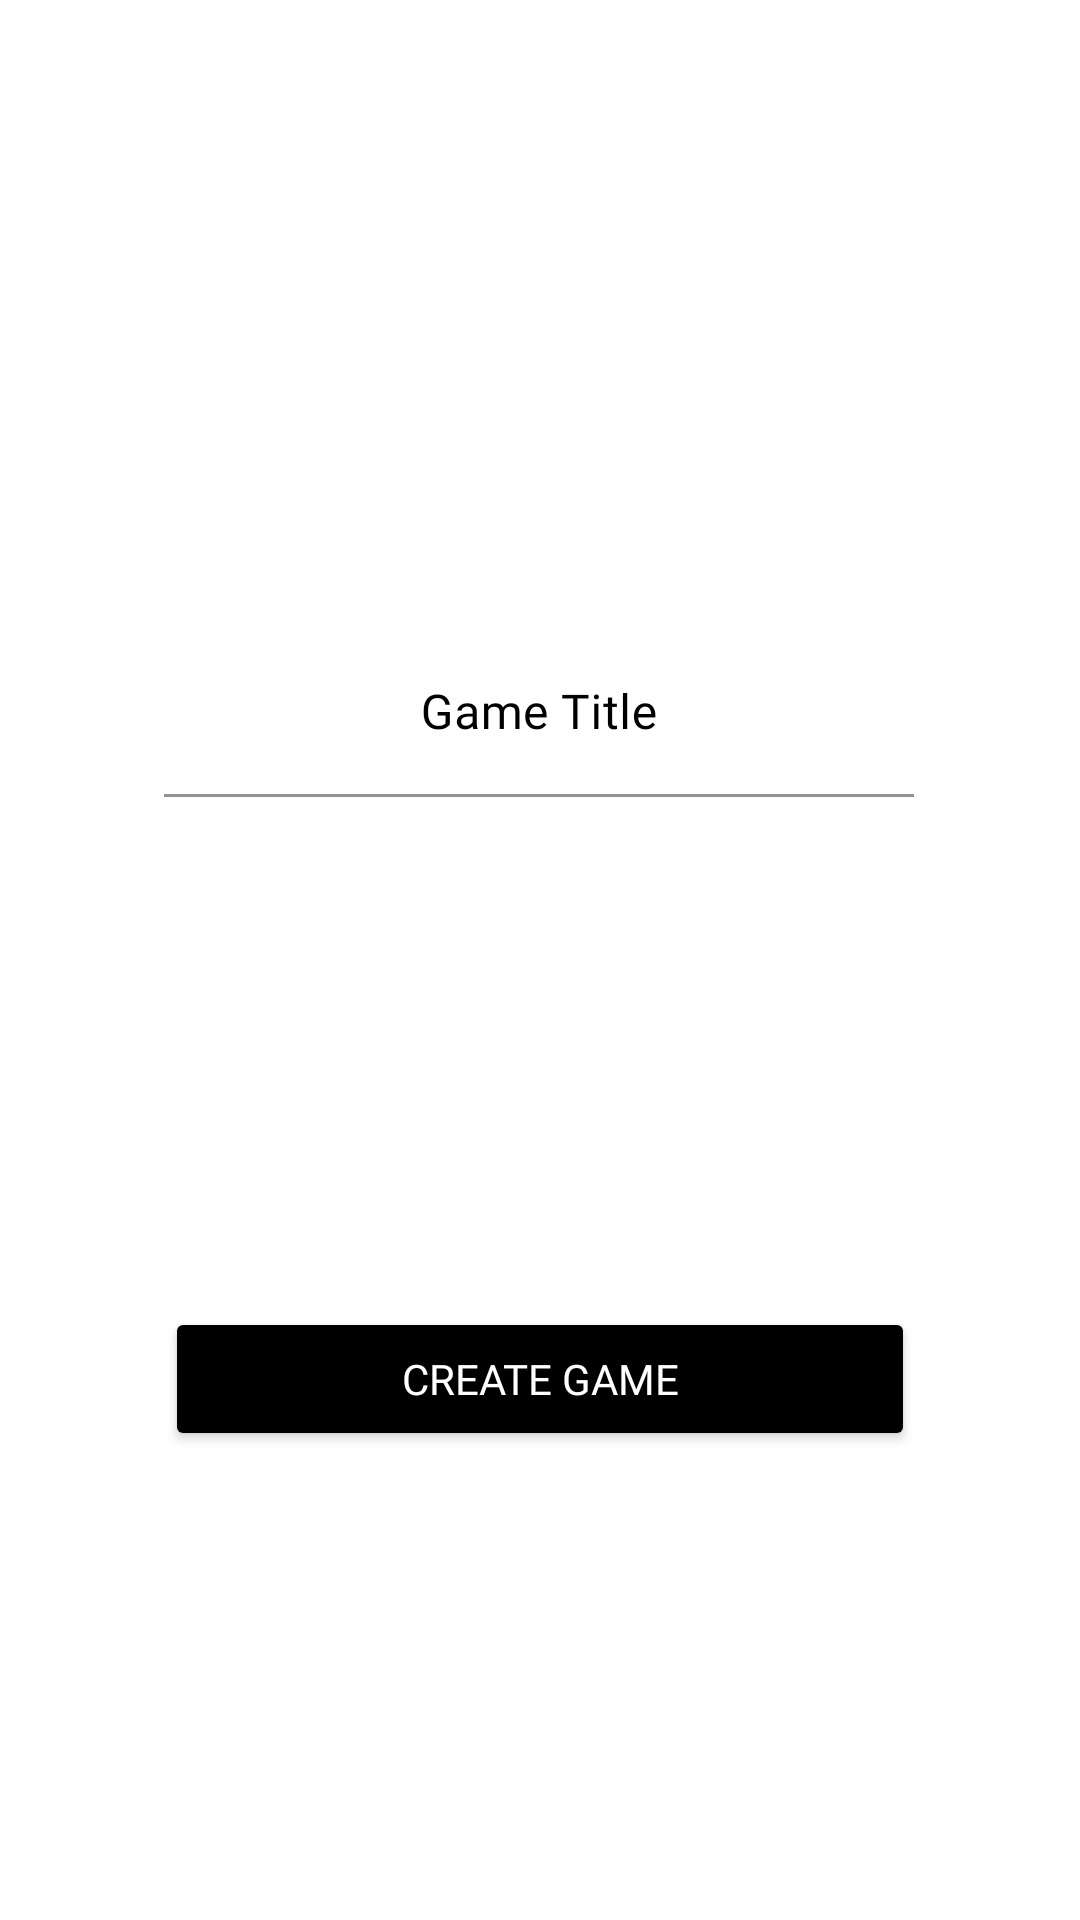

Produce the Android XML layout that renders to this screen, including the resource entries it uses.
<!-- AndroidManifest.xml: application theme Theme.DotC -->
<!-- res/layout/fragment_create_game.xml -->
<?xml version="1.0" encoding="utf-8"?>
<FrameLayout xmlns:android="http://schemas.android.com/apk/res/android"
    xmlns:app="http://schemas.android.com/apk/res-auto"
    xmlns:tools="http://schemas.android.com/tools"
    android:layout_width="match_parent"
    android:layout_height="match_parent"
    android:background="@android:color/transparent"
    android:backgroundTint="@android:color/transparent"
    tools:context=".fragments.game.CreateGameFragment" >

    <androidx.constraintlayout.widget.ConstraintLayout
        android:layout_width="match_parent"
        android:layout_height="match_parent">

        <com.google.android.material.textfield.TextInputLayout
            android:id="@+id/textInputLayout3"
            android:layout_width="250sp"
            android:layout_height="wrap_content"
            android:layout_marginStart="80dp"
            android:layout_marginTop="210dp"
            android:layout_marginEnd="81dp"
            android:background="@android:color/transparent"
            android:backgroundTint="@android:color/transparent"
            android:textAlignment="center"
            app:layout_constraintEnd_toEndOf="parent"
            app:layout_constraintStart_toStartOf="parent"
            android:textColorHint="@color/black"
            app:layout_constraintTop_toTopOf="parent">

            <com.google.android.material.textfield.TextInputEditText
                android:id="@+id/fragmentCreateGame_GameTitle"
                android:layout_width="250sp"
                android:layout_height="wrap_content"
                android:background="@android:color/transparent"
                android:ellipsize="start"
                android:fontFamily="@font/medieval_scroll_of_wisdom"
                android:gravity="center"
                android:hint="@string/game_title"
                android:textAlignment="center"
                android:textColor="#000000"
                android:textColorHint="@color/black" />
        </com.google.android.material.textfield.TextInputLayout>

        <Button
            android:id="@+id/fragmentCreateGameButton"
            android:layout_width="250sp"
            android:layout_height="wrap_content"
            android:layout_marginStart="80dp"
            android:layout_marginTop="170dp"
            android:layout_marginEnd="80dp"
            android:backgroundTint="#000000"
            android:fontFamily="@font/medieval_scroll_of_wisdom"
            android:text="@string/create_game"
            android:textColor="#FFFFFF"
            app:layout_constraintEnd_toEndOf="parent"
            app:layout_constraintStart_toStartOf="parent"
            app:layout_constraintTop_toBottomOf="@+id/textInputLayout3" />

        <Button
            android:id="@+id/createGameReturnButton"
            android:layout_width="250dp"
            android:layout_height="wrap_content"
            android:layout_marginStart="81dp"
            android:layout_marginTop="84dp"
            android:layout_marginEnd="81dp"
            android:layout_marginBottom="115dp"
            android:backgroundTint="#000000"
            android:fontFamily="@font/medieval_scroll_of_wisdom"
            android:text="Return"
            android:textColor="#FFFFFF"
            app:layout_constraintBottom_toBottomOf="parent"
            app:layout_constraintEnd_toEndOf="parent"
            app:layout_constraintStart_toStartOf="parent"
            app:layout_constraintTop_toBottomOf="@+id/fragmentCreateGameButton" />
    </androidx.constraintlayout.widget.ConstraintLayout>
</FrameLayout>
<!-- resources referenced by this layout -->
<resources>
  <string name="create_game">Create Game</string>
  <string name="game_title">Game Title</string>
  <style name="Theme.DotC" parent="Theme.MaterialComponents.DayNight.DarkActionBar">
          
          <item name="colorPrimary">@color/purple_500</item>
          <item name="colorPrimaryVariant">@color/purple_700</item>
          <item name="colorOnPrimary">@color/white</item>
          
          <item name="colorSecondary">@color/teal_200</item>
          <item name="colorSecondaryVariant">@color/teal_700</item>
          <item name="colorOnSecondary">@color/black</item>
          
          <item name="android:statusBarColor" tools:targetApi="l">?attr/colorPrimaryVariant</item>
          
      </style>
  <!-- not gathered from this repository: default colours our renderer supplied (Android Studio template values) -->
  <color name="purple_500">#FF6200EE</color>
  <color name="purple_700">#FF3700B3</color>
  <color name="teal_200">#FF03DAC5</color>
  <color name="teal_700">#FF018786</color>
  <color name="black">#FF000000</color>
  <color name="white">#FFFFFFFF</color>
</resources>
